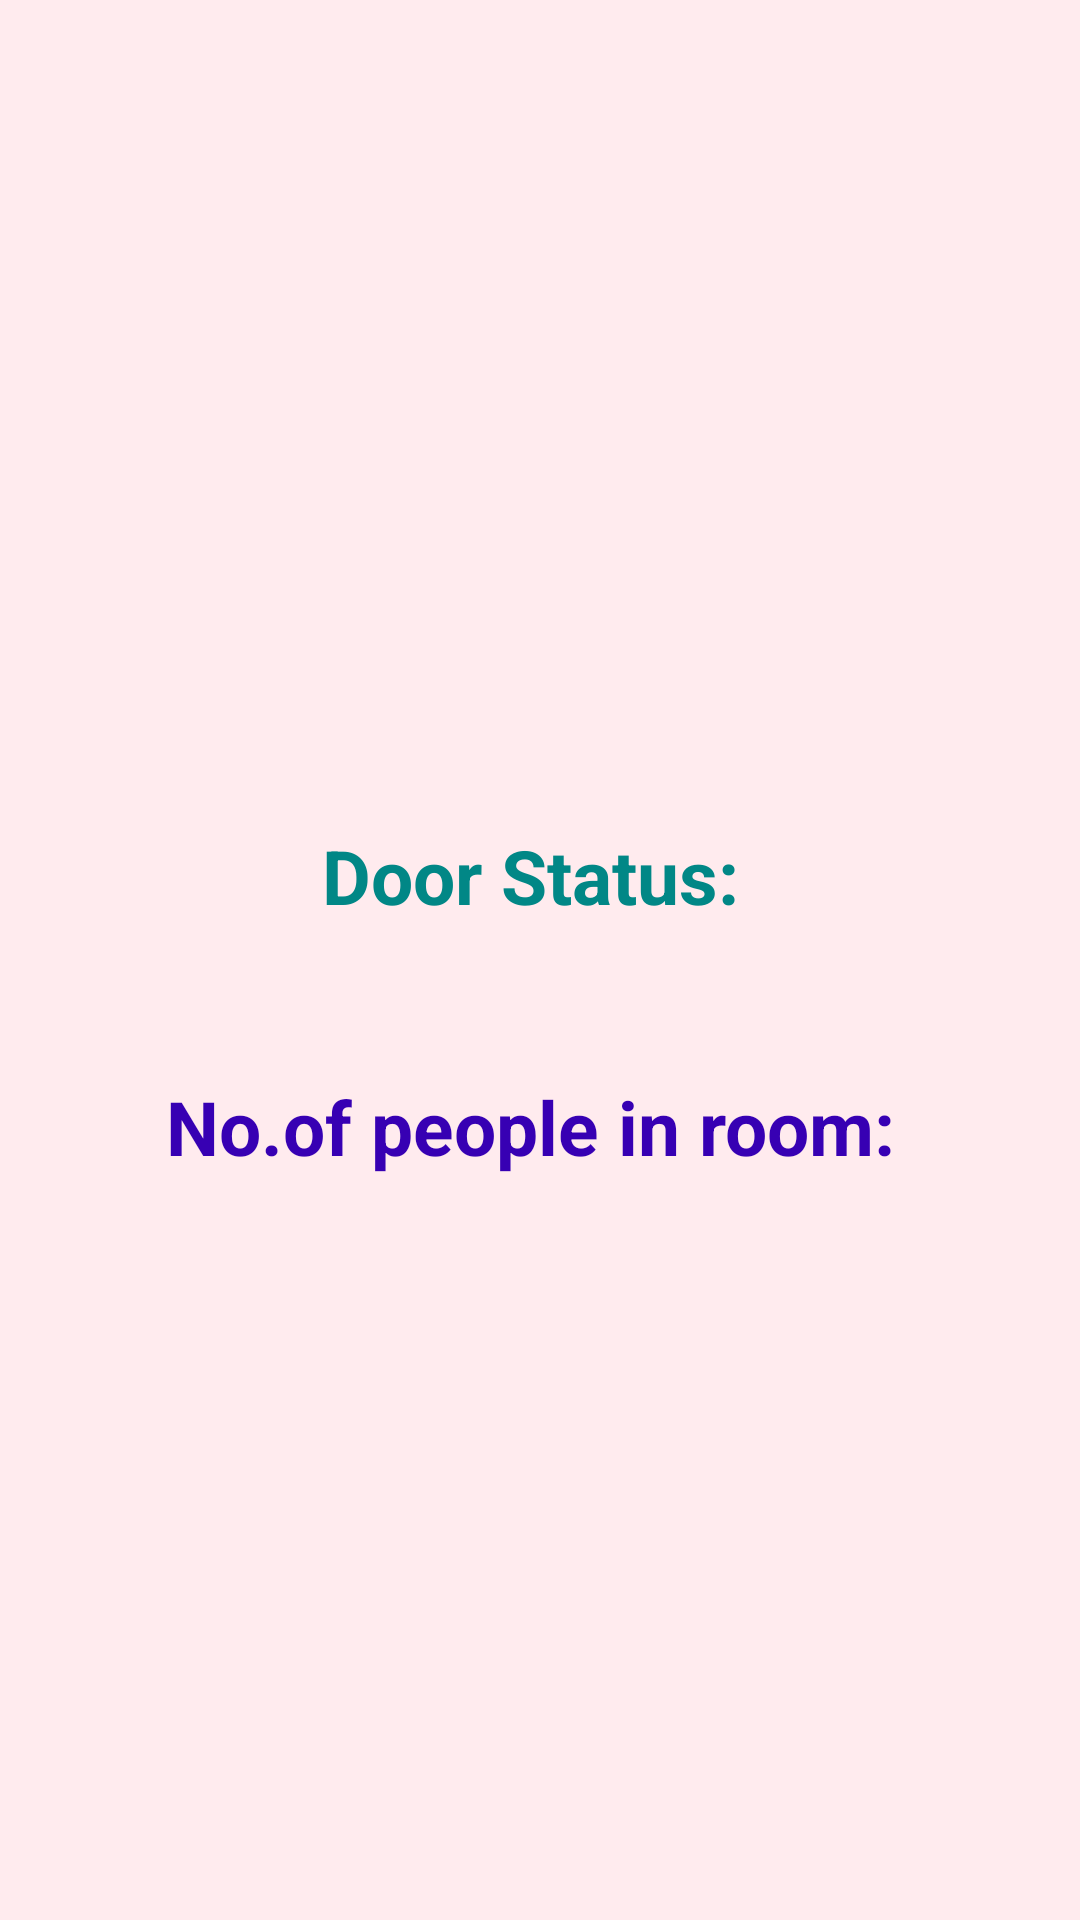

The Android layout XML behind this screen, and the referenced resources:
<!-- AndroidManifest.xml: application theme Theme.MyDoor -->
<!-- res/layout/viewstatus.xml -->
<?xml version="1.0" encoding="utf-8"?>
<LinearLayout xmlns:android="http://schemas.android.com/apk/res/android"
    android:layout_width="match_parent"
    android:layout_height="match_parent"
    android:orientation="vertical"
    android:background="#FFEBEE">

    <TextView
        android:id="@+id/textView"
        android:layout_width="wrap_content"
        android:layout_height="wrap_content"
        android:layout_gravity="center"
        android:padding="25sp"
        android:layout_marginTop="250sp"
        android:text="Door Status: "
        android:textColor="@color/teal_700"
        android:textStyle="bold"
        android:textSize="25sp"/>

    <TextView
        android:id="@+id/textView2"
        android:layout_width="wrap_content"
        android:layout_height="wrap_content"
        android:layout_gravity="center"
        android:padding="25sp"
        android:textSize="25sp"
        android:textStyle="bold"
        android:textColor="@color/purple_700"
        android:text="No.of people in room: " />
</LinearLayout>
<!-- resources referenced by this layout -->
<resources>
  <style name="Theme.MyDoor" parent="Theme.MaterialComponents.DayNight.DarkActionBar">
          
          <item name="colorPrimary">@color/purple_500</item>
          <item name="colorPrimaryVariant">@color/purple_700</item>
          <item name="colorOnPrimary">@color/white</item>
          
          <item name="colorSecondary">@color/teal_200</item>
          <item name="colorSecondaryVariant">@color/teal_700</item>
          <item name="colorOnSecondary">@color/black</item>
          
          <item name="android:statusBarColor" tools:targetApi="l">?attr/colorPrimaryVariant</item>
          
      </style>
  <!-- not gathered from this repository: default colours our renderer supplied (Android Studio template values) -->
  <color name="purple_500">#FF6200EE</color>
  <color name="purple_700">#FF3700B3</color>
  <color name="teal_200">#FF03DAC5</color>
  <color name="teal_700">#FF018786</color>
  <color name="black">#FF000000</color>
  <color name="white">#FFFFFFFF</color>
</resources>
